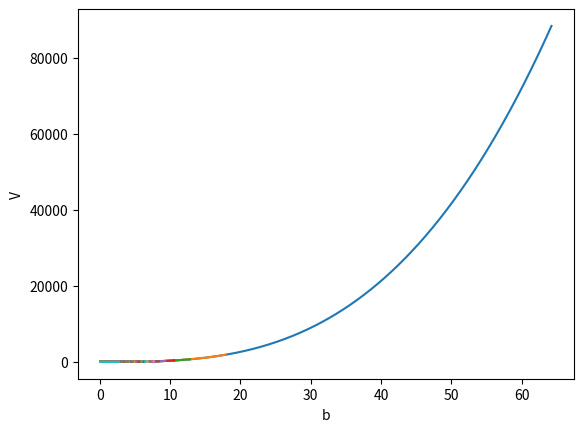

This figure's Python source: (Note: this script raises an exception after producing the figure.)
import numpy as np
import matplotlib.pyplot as plt
from scipy.integrate import odeint

b = np.arange(0,1.3,0.01)
mx = np.zeros(len(b))
mn = np.zeros(len(b))
I= 1
a = 1

def myModel(y, t, f):
    dy0 = y[1] + y[0] - y[0]**3/3 + I
    dy1 = y[0] + a - f*y[1]
    return [dy0, dy1]

i = 0
for f in b:
    time = np.arange(0.0, 2000,0.01)
    yinit = np.array([0.1, 0.1])
    y = odeint(myModel, yinit, time, args=(f,))
    plt.plot(y[:,0],y[:,1])
    mx[i] = np.max(y[-600:-1,0])
    mn[i] = np.min(y[-600:-1,0])
    i += 1


#plt.plot(b,mx)
#plt.plot(b,mn)
plt.xlabel('b')
plt.ylabel('V')
plt.hold
plt.show()
